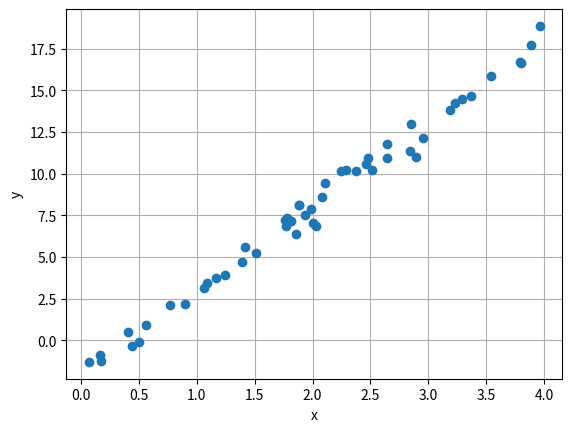
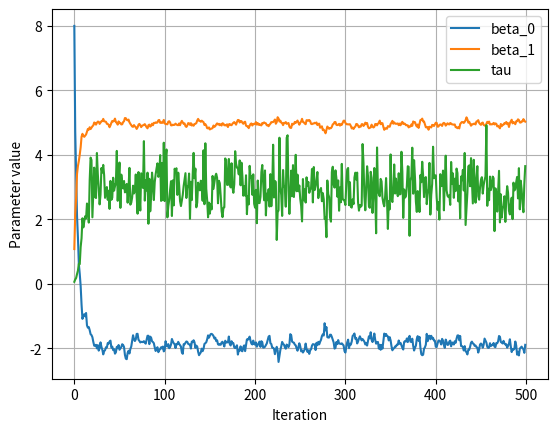
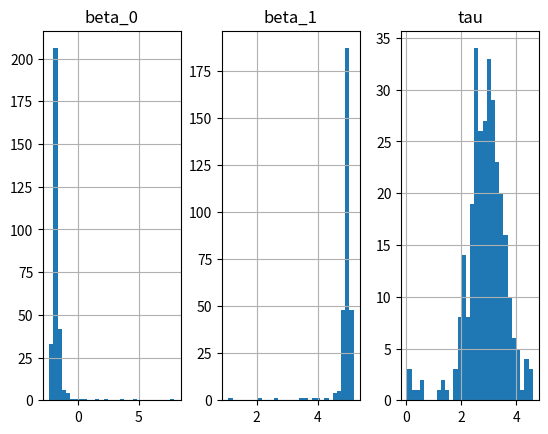

Recreate these plots in Python, in order.
import pandas as pd
import numpy as np
import random
import scipy.stats
import matplotlib.pyplot as plt

%matplotlib inline

def sample_beta_0(y,x,beta_1,tau,mu_0,tau_0):
    N = len(y)
    assert len(x) == N
    
    precision = tau_0 + tau*N
    mean      = (tau_0*mu_0 + tau*np.sum(y - beta_1*x)) / precision
    
    return np.random.normal(mean, 1/np.sqrt(precision))

def sample_beta_1(y,x,beta_0,tau,mu_1,tau_1):
    N = len(y)
    assert len(x) == N
    
    precision = tau_1 + tau*np.sum(x*x)
    mean      = (tau_1*mu_1 + tau*np.sum(x*(y - beta_0))) / precision
    
    return np.random.normal(mean, 1/np.sqrt(precision))

def sample_tau(y,x,beta_0,beta_1,alpha,beta):
    N = len(y)
    assert len(x) == N
    
    alpha_new = alpha + N/2
    beta_new  = beta + np.sum((y - beta_0 - beta_1*x)**2)/2
    
    return np.random.gamma(alpha_new,1/beta_new)

beta_0_true = -2
beta_1_true = 5
tau_true    = 3

N = 50
x = np.random.uniform(0,4,N)
y = np.random.normal(beta_0_true+beta_1_true*x,1/np.sqrt(tau_true))

plt.figure()
synth_plot = plt.plot(x,y,"o")
plt.xlabel("x")
plt.ylabel("y")
plt.grid()
plt.show()

# Specify initial values
init = {"beta_0": 0,
        "beta_1": 0,
        "tau": 2}

# Specify hyper parameters
hypers = {"mu_0": 0,
         "tau_0": 1,
         "mu_1": 0,
         "tau_1": 1,
         "alpha": 2,
         "beta": 1}

def gibbs(y, x, iters, init, hypers):
    assert len(y) == len(x)
    beta_0 = init["beta_0"]
    beta_1 = init["beta_1"]
    tau = init["tau"]
    
    store_param = np.zeros((iters, 3))
    
    for i in range(iters):
        
        # Update beta_0 with other old parameters
        beta_0 = sample_beta_0(y, x, beta_1, tau, hypers["mu_0"], hypers["tau_0"])
        
        # Update beta_1 with new beta_0 and old tau
        beta_1 = sample_beta_1(y, x, beta_0, tau, hypers["mu_1"], hypers["tau_1"])
        
        # Finally update tau with new beta_0 and new beta_1
        tau    = sample_tau(y, x, beta_0, beta_1, hypers["alpha"], hypers["beta"])
        
        # Store the parameters sampled at every iteration
        store_param[i,:] = np.array((beta_0, beta_1, tau))
        
    store_param = pd.DataFrame(store_param)
    store_param.columns = ['beta_0', 'beta_1', 'tau']
        
    return store_param

iters = 500

# Run the gibb's sampler for 500 iterations and get the trace of the parameters sampled for plotting in the next cell
store_param = gibbs(y, x, iters, init, hypers)

param_plot = store_param.plot()
param_plot.set_xlabel("Iteration")
param_plot.set_ylabel("Parameter value")
param_plot.grid()

# Stats and histogram of all parameters after 300 iterations (or burn-in)

print("Parameter means")
print(store_param[:-200].median())

print()

print("Parameter standard deviations")
print(store_param[:-200].std())

print()

hist_plot = store_param[:-200].hist(bins = 30, layout = (1,3))